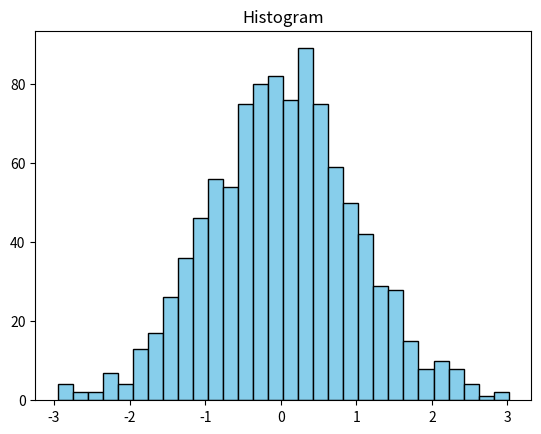

Reproduce this figure in Python.
import matplotlib.pyplot as plt
import numpy as np
import pandas as pd

data = np.random.randn(1000)
plt.hist(data, bins=30, color='skyblue',edgecolor='black')
plt.title("Histogram")
plt.show()